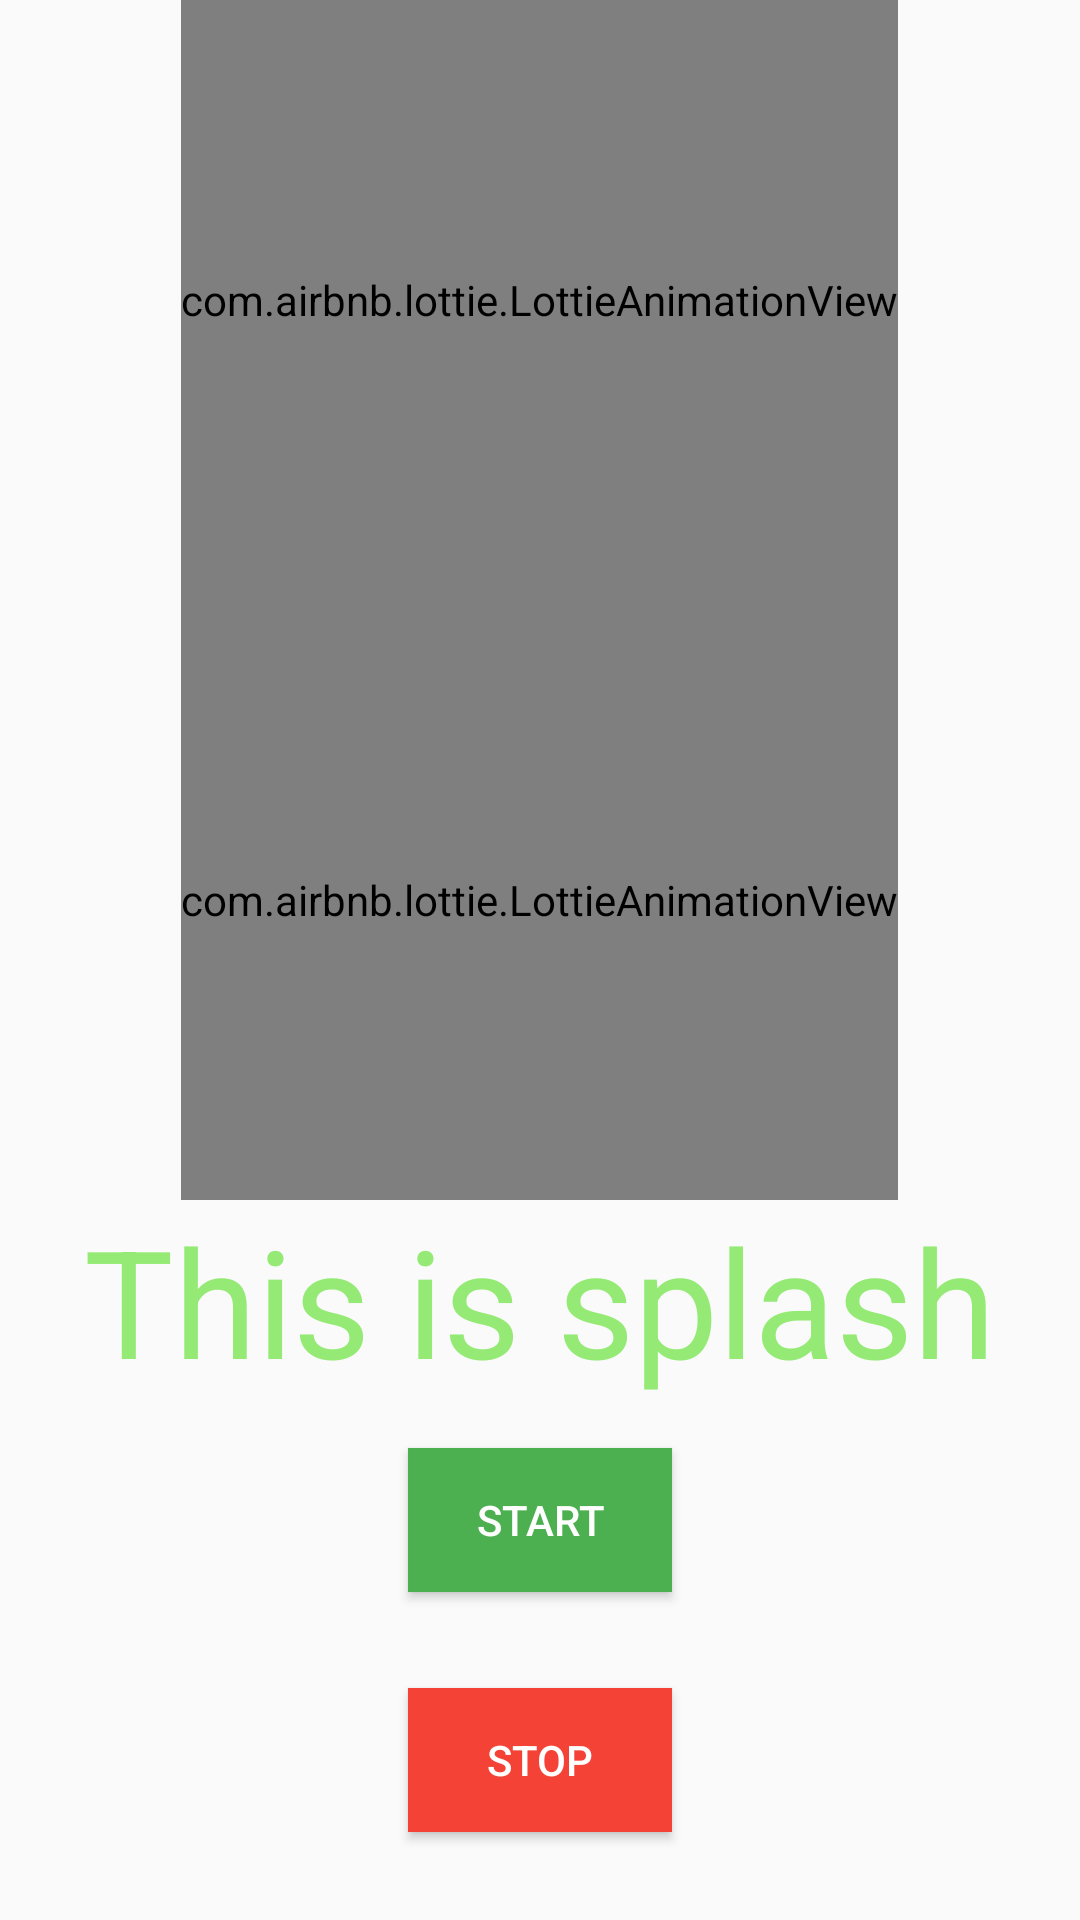

Reconstruct the res/layout file that produces this screen, plus the resources it refers to.
<!-- AndroidManifest.xml: application theme Theme.AppCompat.Light.NoActionBar -->
<!-- res/layout/activity_splash.xml -->
<?xml version="1.0" encoding="utf-8"?>
<LinearLayout xmlns:android="http://schemas.android.com/apk/res/android"
    xmlns:app="http://schemas.android.com/apk/res-auto"
    xmlns:tools="http://schemas.android.com/tools"
    android:id="@+id/main"
    android:layout_width="match_parent"
    android:layout_height="match_parent"
    android:orientation="vertical"
    tools:context=".SplashActivity">

    <com.airbnb.lottie.LottieAnimationView
        android:id="@+id/animation_view"
        android:layout_width="wrap_content"
        android:layout_height="200dp"
        android:layout_gravity="center_horizontal"
        android:visibility="visible"
        app:lottie_autoPlay="true"
        app:lottie_loop="true"
        app:lottie_rawRes="@raw/anim" />

    <com.airbnb.lottie.LottieAnimationView
        android:id="@+id/animation_view2"
        android:layout_width="wrap_content"
        android:layout_height="200dp"
        android:layout_gravity="center_horizontal"
        android:visibility="visible"
        app:lottie_autoPlay="true"
        app:lottie_loop="true"
        app:lottie_rawRes="@raw/astronot" />

    <TextView
        android:id="@+id/Hello_App"
        android:layout_width="match_parent"
        android:layout_height="wrap_content"
        android:gravity="center_horizontal"
        android:text="This is splash"
        android:textColor="#94EA75"
        android:textSize="50sp"
        app:layout_constraintTop_toTopOf="parent"
        tools:layout_editor_absoluteX="-16dp" />

    <Button
        android:id="@+id/button_start"
        android:layout_width="wrap_content"
        android:layout_height="wrap_content"
        android:layout_gravity="center_horizontal"
        android:layout_margin="16dp"
        android:background="#4CAF50"
        android:text="Start"
        android:textColor="#FFFFFF" />

    <Button
        android:id="@+id/button_stop"
        android:layout_width="wrap_content"
        android:layout_height="wrap_content"
        android:layout_gravity="center_horizontal"
        android:layout_margin="16dp"
        android:background="#F44336"
        android:text="Stop"
        android:textColor="#FFFFFF" />


</LinearLayout>
<!-- resources referenced by this layout -->
<resources>

</resources>
